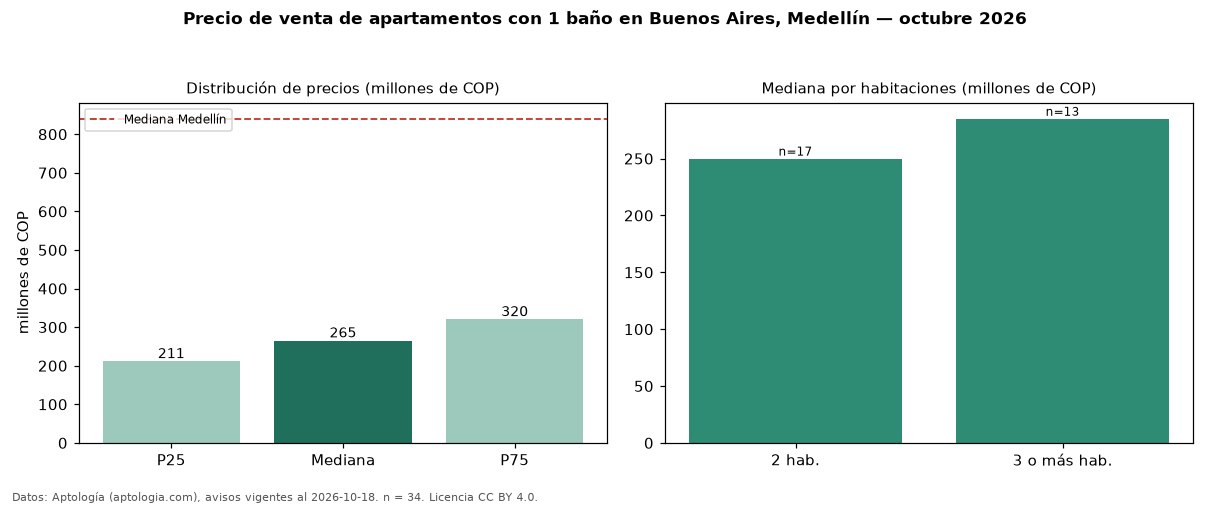

The data file committed next to this chart (first rows):
seccion, metrica, valor, moneda, n
filtro, ban1, con 1 baño, , 34
precio, p25, 211250000, COP, 34
precio, mediana, 265000000, COP, 34
precio, p75, 320000000, COP, 34
precio, minimo, 165000000, COP, 34
precio, maximo, 547000000, COP, 34
m2, mediana_precio_m2, 5000000, COP, 33
m2, area_mediana_m2, 50.5, m2, 33
banos, mediana_banos, 1.0, , 
estrato, estrato_mas_frecuente, 3, , 32
habitaciones, 2, 250000000, COP, 17
habitaciones, 3+, 285000000, COP, 13
ciudad, mediana_ciudad_referencia, 840000000, COP, 
ciudad, mediana_m2_ciudad, 7500000, COP, 
fuente, fecha_datos, 2026-10-18, , 
fuente, atribucion, https://www.aptologia.com/venta/medellin…, , 
fuente, licencia, CC BY 4.0, , 
